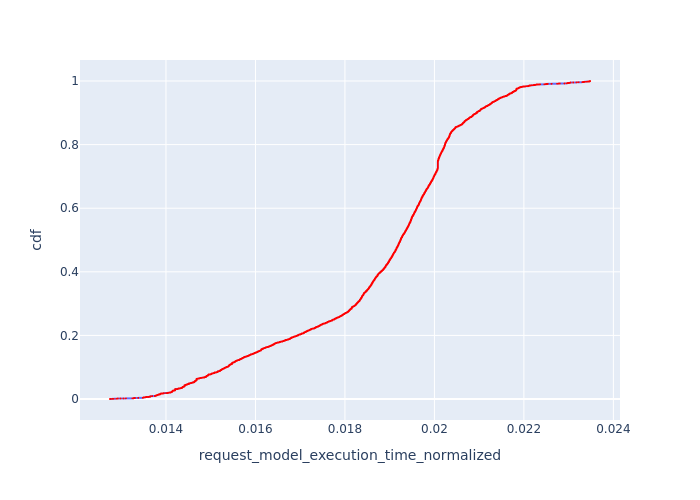

The data file committed next to this chart (first rows):
, Request Id, request_model_execution_time_normalized, cdf
12, 23, 0.01275, 8.585164835164836e-05
10, 16, 0.01275, 0.0001717
11, 17, 0.01275, 0.0002576
23, 48, 0.01275, 0.0003434
13, 28, 0.01279, 0.0004293
14, 30, 0.01281, 0.0005151
9, 14, 0.01283, 0.000601
18, 39, 0.01283, 0.0006868
8, 12, 0.01283, 0.0007727
22, 47, 0.01289, 0.0008585
21, 46, 0.0129, 0.0009444
7, 10, 0.0129, 0.00103
6, 9, 0.01291, 0.001116
19, 43, 0.01292, 0.001202
20, 44, 0.01292, 0.001288
16, 35, 0.01292, 0.001374
17, 38, 0.01292, 0.001459
15, 34, 0.01292, 0.001545
4, 6, 0.01298, 0.001631
5, 8, 0.01298, 0.001717
2, 4, 0.01305, 0.001803
3, 5, 0.01305, 0.001889
0, 0, 0.0131, 0.001975
1, 1, 0.0131, 0.00206
5649, 5799, 0.01325, 0.002146
5658, 5809, 0.01328, 0.002232
5656, 5806, 0.01328, 0.002318
5657, 5807, 0.01328, 0.002404
5654, 5804, 0.01328, 0.00249
5655, 5805, 0.01328, 0.002576
5652, 5802, 0.01328, 0.002661
5653, 5803, 0.01328, 0.002747
5650, 5800, 0.01328, 0.002833
5651, 5801, 0.01328, 0.002919
6772, 6977, 0.0133, 0.003005
6773, 6978, 0.0133, 0.003091
6774, 6979, 0.0133, 0.003177
6775, 6980, 0.0133, 0.003262
6776, 6982, 0.0133, 0.003348
6769, 6974, 0.01338, 0.003434
6770, 6975, 0.01338, 0.00352
6771, 6976, 0.01338, 0.003606
5192, 5347, 0.01348, 0.003692
5190, 5345, 0.01348, 0.003777
5191, 5346, 0.01348, 0.003863
5189, 5344, 0.01349, 0.003949
5188, 5343, 0.01349, 0.004035
5186, 5341, 0.01349, 0.004121
5187, 5342, 0.01349, 0.004207
5184, 5339, 0.01349, 0.004293
5185, 5340, 0.01349, 0.004378
5198, 5353, 0.0135, 0.004464
5199, 5354, 0.0135, 0.00455
5202, 5358, 0.0135, 0.004636
5193, 5348, 0.0135, 0.004722
5194, 5349, 0.0135, 0.004808
5195, 5350, 0.0135, 0.004894
5196, 5351, 0.0135, 0.004979
5197, 5352, 0.0135, 0.005065
5200, 5355, 0.0135, 0.005151
... 11,588 more rows
